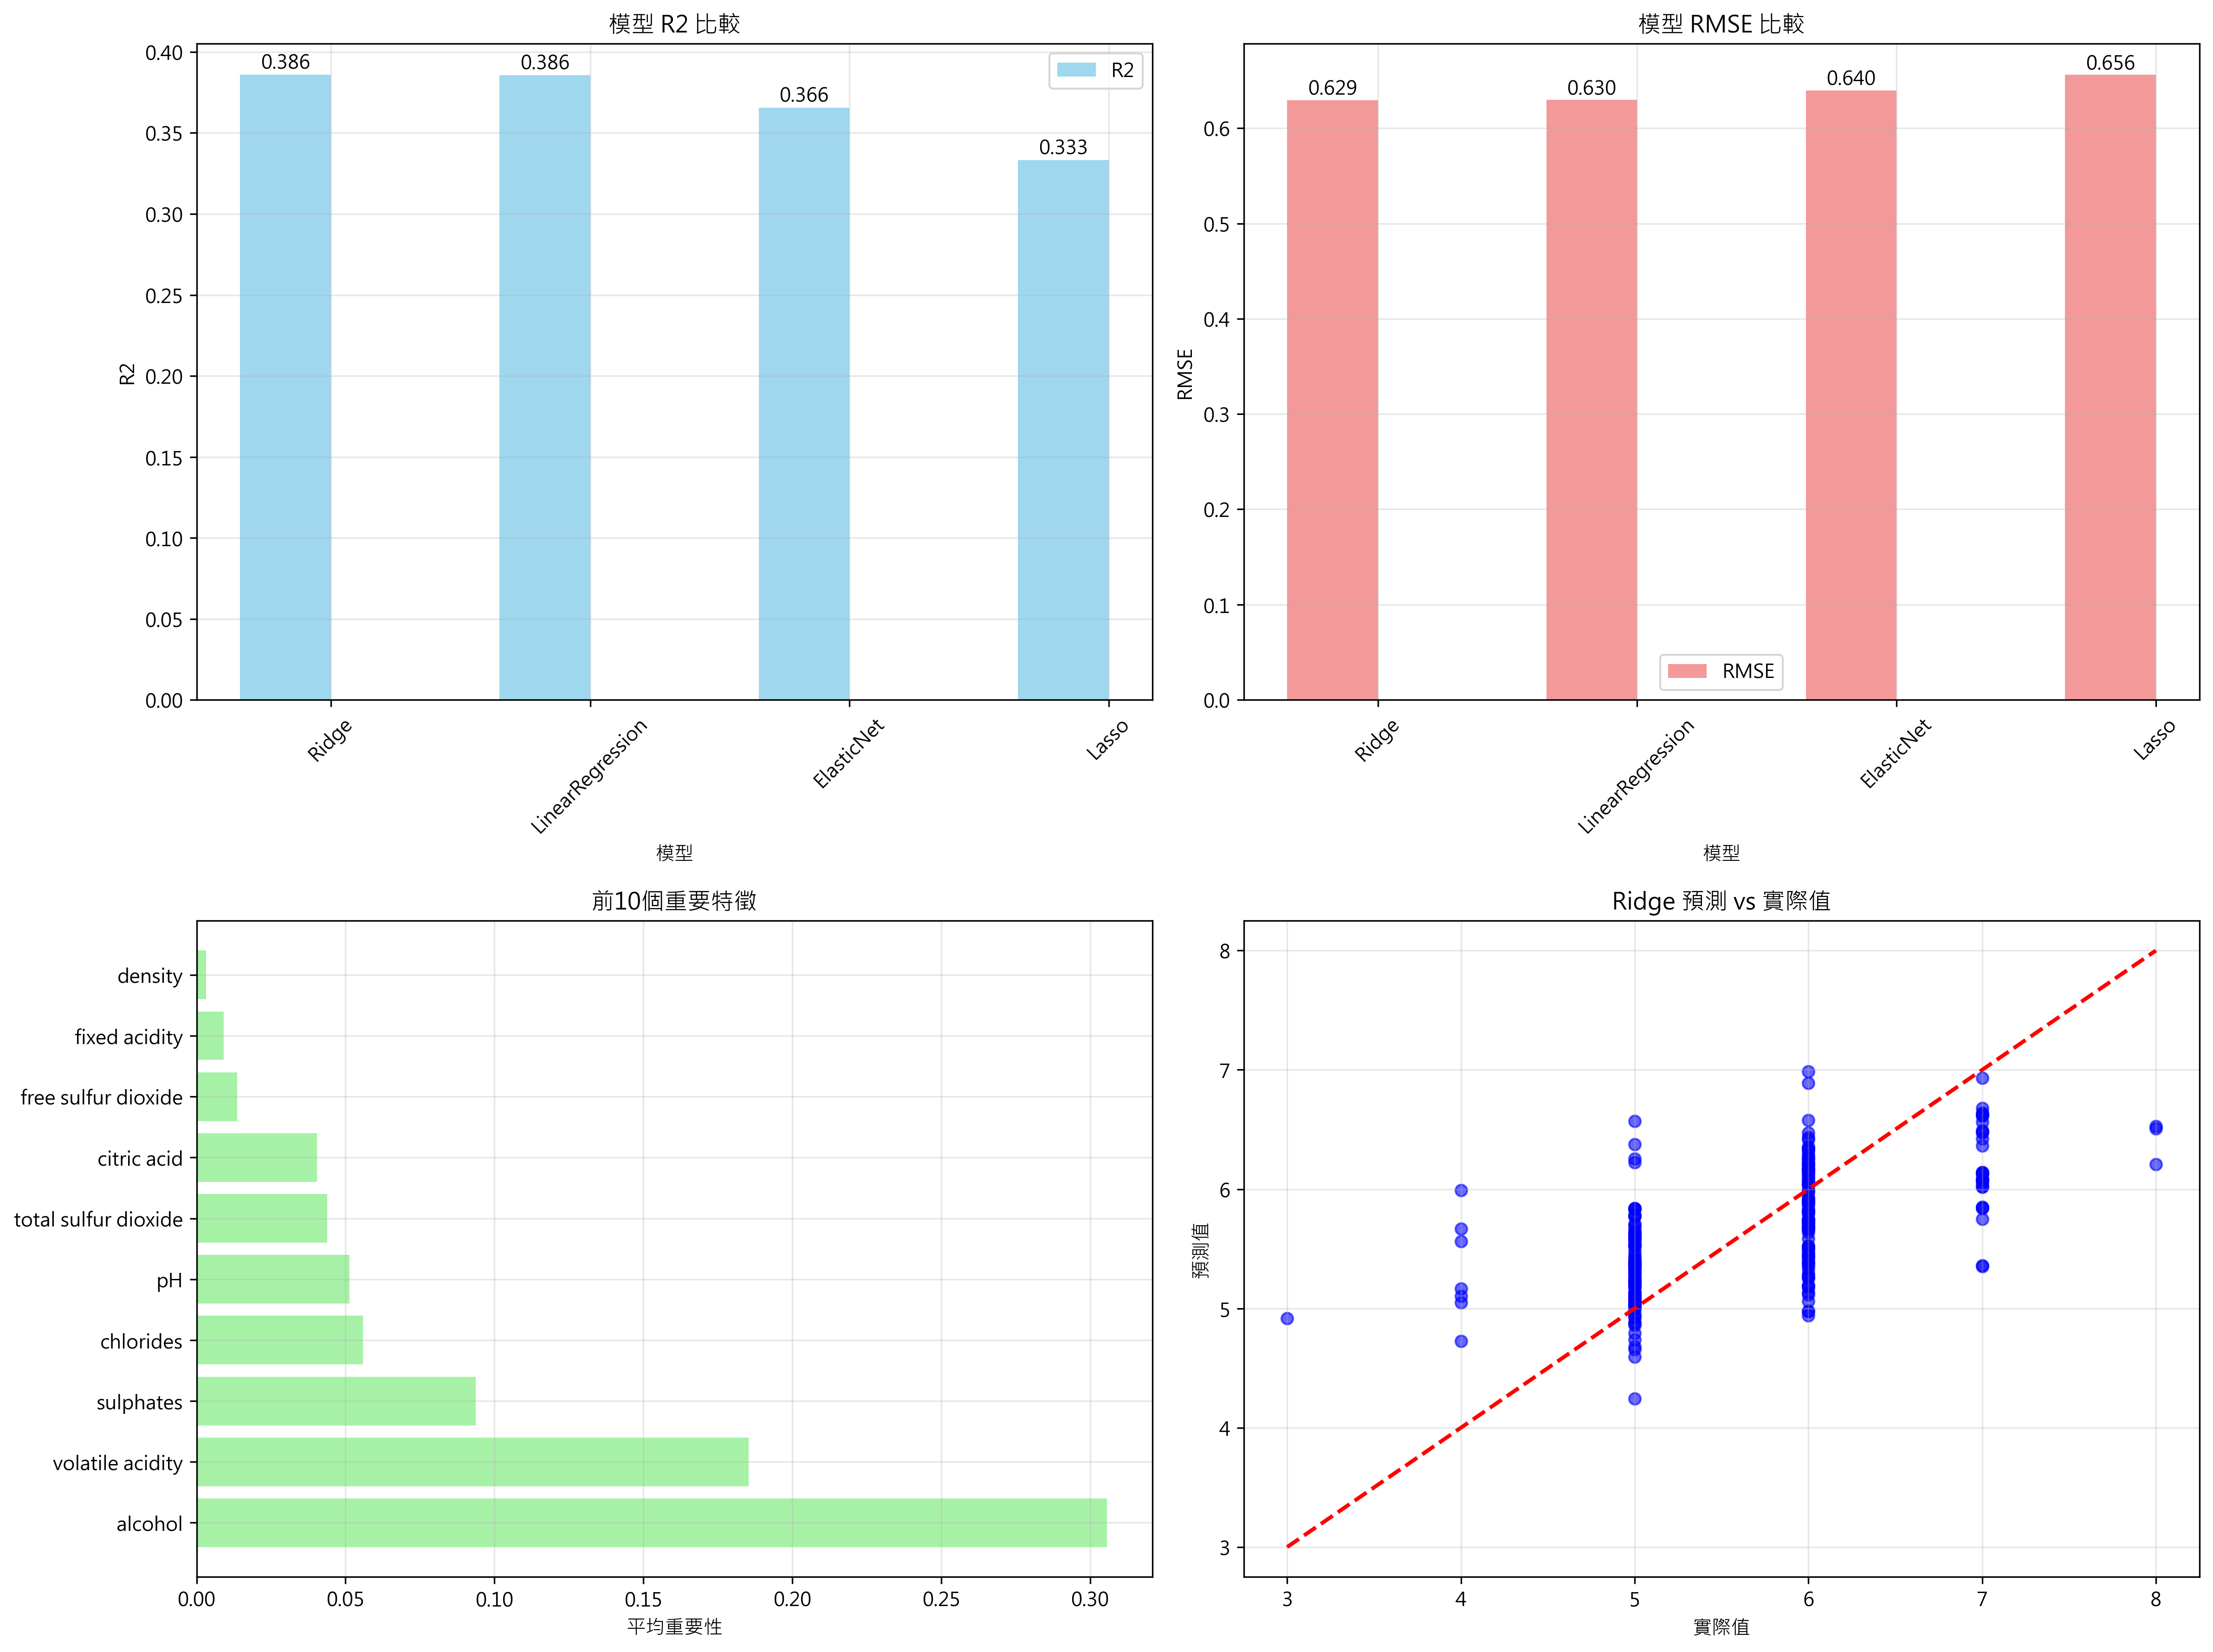

The table this chart was drawn from, first rows:
Model, Train_R2, Val_R2, Test_R2, Train_RMSE, Val_RMSE, Test_RMSE, Train_MAE, Val_MAE, Test_MAE, CV_Mean, CV_Std
Ridge, 0.3643, 0.375, 0.3859, 0.6453, 0.6293, 0.6295, 0.5014, 0.4919, 0.4846, 0.3047, 0.08452
LinearRegression, 0.3643, 0.3748, 0.3855, 0.6453, 0.6294, 0.6296, 0.5013, 0.4921, 0.4848, 0.3043, 0.08478
ElasticNet, 0.3322, 0.3586, 0.3655, 0.6614, 0.6375, 0.6398, 0.5267, 0.5068, 0.4948, 0.308, 0.0514
Lasso, 0.3027, 0.3209, 0.3331, 0.6758, 0.656, 0.656, 0.5462, 0.5265, 0.5171, 0.2841, 0.04876
